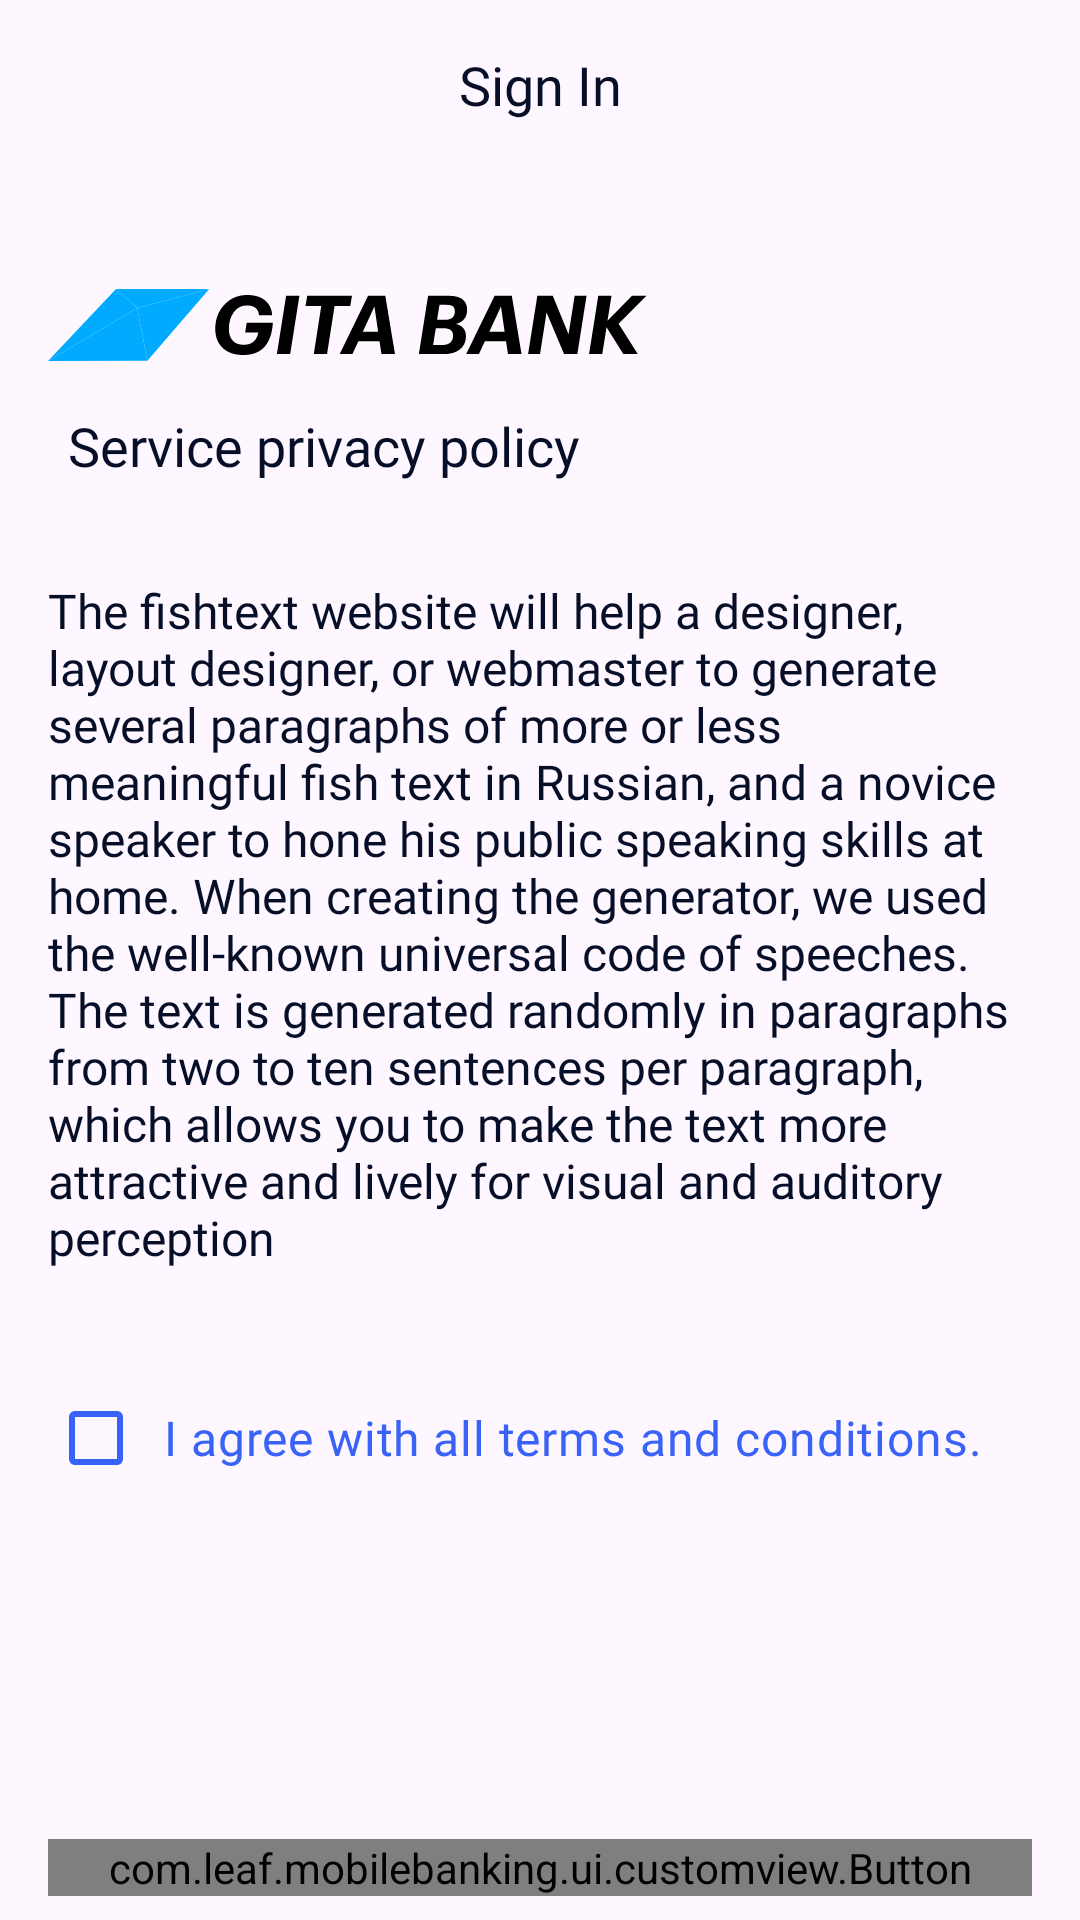

This screen was rendered from an Android layout file. Write that file and the resources it references.
<!-- AndroidManifest.xml: application theme Theme.MobileBanking -->
<!-- res/layout/fragment_sign_in.xml -->
<?xml version="1.0" encoding="utf-8"?>
<LinearLayout xmlns:android="http://schemas.android.com/apk/res/android"
    xmlns:app="http://schemas.android.com/apk/res-auto"
    android:layout_width="match_parent"
    android:layout_height="match_parent"
    xmlns:tools="http://schemas.android.com/tools"
    android:animateLayoutChanges="true"
    android:orientation="vertical">

    <TextView
        style="@style/abel_text_style"
        android:text="@string/sign_in" />

    <LinearLayout
        android:id="@+id/cookies_layout"
        android:layout_width="match_parent"
        android:layout_height="match_parent"
        android:orientation="vertical"
        android:visibility="visible">

        <ImageView
            android:layout_width="wrap_content"
            android:layout_height="wrap_content"
            android:layout_marginHorizontal="16dp"
            android:layout_marginTop="40dp"
            android:src="@drawable/splash_icon_black" />

        <TextView
            style="@style/abel_text_style"
            android:layout_width="match_parent"
            android:layout_height="wrap_content"
            android:gravity="start"
            android:text="@string/service_privacy_policy" />

        <TextView
            style="@style/abel_text_style"
            android:layout_width="match_parent"
            android:layout_height="wrap_content"
            android:gravity="start"
            android:textSize="16sp"
            android:text="@string/cookies" />

        <com.google.android.material.checkbox.MaterialCheckBox
            android:id="@+id/checkbox"
            style="@style/abel_text_style"
            android:layout_width="wrap_content"
            android:layout_height="wrap_content"
            android:layout_marginVertical="2dp"
            android:text="@string/i_agree"
            android:textSize="16sp"
            android:textColor="@color/primary_blue"
            app:buttonIconTint="@color/white"
            app:buttonTint="@color/primary_blue" />

        <Space
            android:layout_width="0dp"
            android:layout_height="0dp"
            android:layout_weight="1" />

        <com.leaf.mobilebanking.ui.customview.Button
            android:id="@+id/continue_button"
            style="@style/tall_button_style"
            app:text="@string/continue_text" />

    </LinearLayout>

    <LinearLayout
        android:layout_width="match_parent"
        android:layout_height="match_parent"
        android:orientation="vertical">

        <TextView
            style="@style/below_input_text_style"
            android:layout_marginTop="70dp"
            android:text="@string/phone_number" />

        <com.google.android.material.textfield.TextInputLayout
            style="@style/text_input_layout_style"
            app:hintEnabled="false"
            app:prefixText="+998"
            app:startIconDrawable="@drawable/uzbekistan_map_flag">

            <com.google.android.material.textfield.TextInputEditText
                android:id="@+id/phone_number"
                android:hint="@string/_998_00_000_00_00"
                style="@style/phone_edittext_style" />

        </com.google.android.material.textfield.TextInputLayout>

        <TextView
            style="@style/below_input_text_style"
            android:text="@string/password" />

        <com.google.android.material.textfield.TextInputLayout
            style="@style/text_input_layout_style"
            app:endIconDrawable="@drawable/eye_password"
            app:endIconMode="password_toggle">

            <com.google.android.material.textfield.TextInputEditText
                android:id="@+id/password"
                style="@style/password_edittext_style" />

        </com.google.android.material.textfield.TextInputLayout>

        <TextView
            android:id="@+id/error_message"
            android:visibility="gone"
            style="@style/below_input_text_style"
            android:textColor="@color/error_red"
            android:textSize="12sp"
            android:layout_marginBottom="8dp"
            android:textStyle="normal"
            tools:text="Error message." />

        <TextView
            android:id="@+id/forgot_pass"
            style="@style/below_input_text_style"
            android:foreground="?attr/selectableItemBackgroundBorderless"
            android:textColor="@color/primary_blue"
            android:text="@string/forgot_password" />

        <Space
            android:layout_width="0dp"
            android:layout_height="0dp"
            android:layout_weight="1" />

        <com.leaf.mobilebanking.ui.customview.Button
            android:id="@+id/enter_button"
            app:isEnabled="true"
            style="@style/tall_button_style"
            app:text="@string/enter" />

        <LinearLayout
            android:layout_width="match_parent"
            android:layout_height="wrap_content"
            android:gravity="center_horizontal"
            android:padding="4dp">

            <TextView
                style="@style/below_input_text_style"
                android:layout_marginVertical="2dp"
                android:textSize="12sp"
                android:text="@string/don_t_have_an_account" />

            <TextView
                android:id="@+id/sign_up_ask"
                android:layout_marginVertical="2dp"
                style="@style/below_input_text_style"
                android:foreground="?attr/selectableItemBackgroundBorderless"
                android:textColor="@color/primary_blue"
                android:textSize="12sp"
                android:textStyle="bold"
                android:layout_marginStart="4dp"
                android:text="@string/sign_up" />

        </LinearLayout>

    </LinearLayout>

</LinearLayout>
<!-- resources referenced by this layout -->
<resources>
  <color name="error_red">#E30510</color>
  <color name="primary_blue">#3862F8</color>
  <color name="white">#FFFFFFFF</color>
  <!-- drawable eye_password (drawable) -->
  <?xml version="1.0" encoding="utf-8"?>
  <selector xmlns:android="http://schemas.android.com/apk/res/android">
  
      <item android:drawable="@drawable/hide_eye" android:state_checked="true"/>
      <item android:drawable="@drawable/unhide_eye"/>
  
  </selector>
  <string name="_998_00_000_00_00">00 000 00 00</string>
  <string name="continue_text">Continue</string>
  <string name="cookies">The fishtext website will help a designer, layout designer, or webmaster to generate several paragraphs of more or less meaningful fish text in Russian, and a novice speaker to hone his public speaking skills at home. When creating the generator, we used the well-known universal code of speeches. The text is generated randomly in paragraphs from two to ten sentences per paragraph, which allows you to make the text more attractive and lively for visual and auditory perception</string>
  <string name="don_t_have_an_account">Don\'t have an account?</string>
  <string name="enter">Enter</string>
  <string name="forgot_password">Forgot password!</string>
  <string name="i_agree">\tI agree with all terms and conditions.</string>
  <string name="password">Password</string>
  <string name="phone_number">Phone number</string>
  <string name="service_privacy_policy">\tService privacy policy</string>
  <string name="sign_in">Sign In</string>
  <string name="sign_up">Sign up</string>
  <style name="below_input_text_style">
          <item name="android:layout_width">wrap_content</item>
          <item name="android:layout_height">wrap_content</item>
          <item name="android:layout_marginStart">24dp</item>
          <item name="android:layout_marginTop">16dp</item>
          <item name="android:fontFamily">@font/poppins_medium</item>
          <item name="android:textSize">16sp</item>
      </style>
  <style name="password_edittext_style">
          <item name="android:layout_width">match_parent</item>
          <item name="android:layout_height">wrap_content</item>
          <item name="android:imeOptions">actionDone</item>
          <item name="android:inputType">textPassword</item>
          <item name="android:maxLength">30</item>
  
      </style>
  <style name="phone_edittext_style">
          <item name="android:layout_width">match_parent</item>
          <item name="android:layout_height">wrap_content</item>
          <item name="android:digits">0123456789 \</item>
          <item name="android:imeOptions">actionNext</item>
          <item name="android:inputType">phone</item>
          <item name="android:maxLength">12</item>
      </style>
  <style name="tall_button_style">
          <item name="android:layout_width">match_parent</item>
          <item name="android:layout_height">wrap_content</item>
          <item name="android:foreground">?attr/selectableItemBackground</item>
          <item name="fontText">@font/poppins_medium</item>
          <item name="android:layout_marginVertical">8dp</item>
          <item name="android:layout_marginHorizontal">16dp</item>
      </style>
  <style name="Theme.MobileBanking" parent="Base.Theme.MobileBanking" />
  <color name="black">#060F27</color>
  <color name="medium_gray">#B2B7C7</color>
  <color name="light_gray_box">#F4F4F4</color>
  <style name="Base.Theme.MobileBanking" parent="Theme.Material3.DayNight.NoActionBar">
          
          <item name="colorPrimary">@color/primary_white</item>
          <item name="colorSecondary">@color/primary_white</item>
          <item name="android:statusBarColor">@color/white</item>
          <item name="android:windowLightStatusBar">true</item>
      </style>
  <color name="primary_white">#F4F5FA</color>
</resources>
